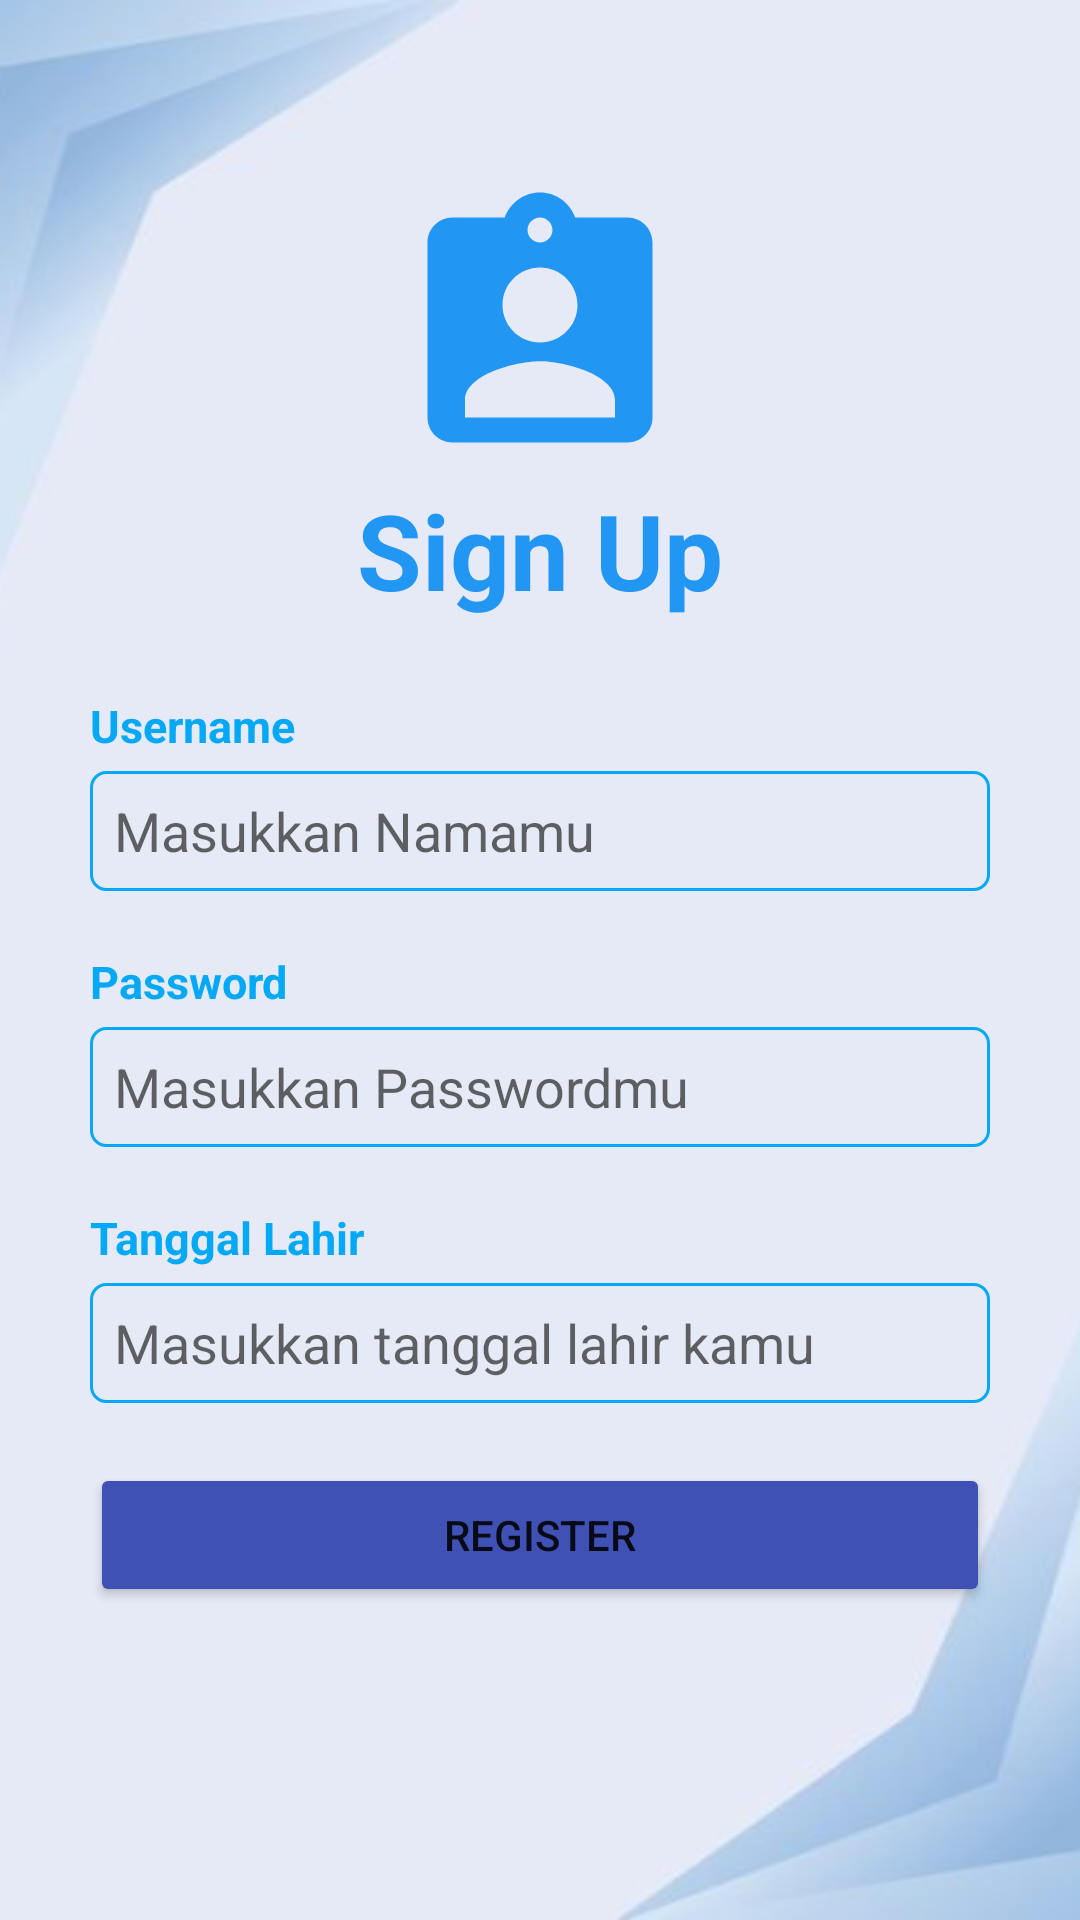

Layout XML and referenced resources for this Android screen:
<!-- AndroidManifest.xml: application theme Theme.NewsApp -->
<!-- res/layout/activity_sign_up.xml -->
<?xml version="1.0" encoding="utf-8"?>
<LinearLayout xmlns:android="http://schemas.android.com/apk/res/android"
    xmlns:tools="http://schemas.android.com/tools"
    android:layout_width="match_parent"
    android:layout_height="match_parent"
    android:orientation="vertical"
    tools:context=".MainActivity"
    android:id="@+id/hal_masuk"
    android:background="@drawable/bgmain2">

    <ImageView
        android:id="@+id/ikon"
        android:layout_width="match_parent"
        android:layout_height="wrap_content"
        android:gravity="center"
        android:src="@drawable/ic_signup"
        android:layout_marginTop="60dp"
        />

    <TextView
        android:layout_width="match_parent"
        android:layout_height="wrap_content"
        android:text="Sign Up"
        android:textColor="#2196F3"
        android:textSize="35sp"
        android:textStyle="bold"
        android:gravity="center"
        android:layout_marginRight="30dp"
        android:layout_marginLeft="30dp"
        android:layout_marginBottom="5dp">
    </TextView>

    <TextView
        android:layout_width="match_parent"
        android:layout_height="wrap_content"
        android:text="Username"
        android:textColor="#03A9F4"
        android:textSize="15sp"
        android:textStyle="bold"
        android:layout_marginRight="30dp"
        android:layout_marginLeft="30dp"
        android:layout_marginTop="20dp"
        android:layout_marginBottom="5dp">
    </TextView>
    <EditText
        android:id="@+id/txt_username"
        android:layout_width="match_parent"
        android:layout_height="40dp"
        android:hint="Masukkan Namamu"
        android:background="@drawable/border"
        android:paddingLeft="8dp"
        android:layout_marginBottom="20dp"
        android:layout_marginRight="30dp"
        android:layout_marginLeft="30dp"
        android:textColor="@color/black">
    </EditText>


    <TextView
        android:layout_width="match_parent"
        android:layout_height="wrap_content"
        android:text="Password"
        android:textColor="#03A9F4"
        android:textSize="15sp"
        android:textStyle="bold"
        android:layout_marginRight="30dp"
        android:layout_marginLeft="30dp"
        android:layout_marginBottom="5dp">
    </TextView>
    <EditText
        android:id="@+id/txt_password"
        android:layout_width="match_parent"
        android:layout_height="40dp"
        android:hint="Masukkan Passwordmu"
        android:inputType="textPassword"
        android:background="@drawable/border"
        android:paddingLeft="8dp"
        android:layout_marginBottom="20dp"
        android:layout_marginRight="30dp"
        android:layout_marginLeft="30dp"
        android:textColor="@color/black">
    </EditText>

    <TextView
        android:layout_width="match_parent"
        android:layout_height="wrap_content"
        android:text="Tanggal Lahir"
        android:textColor="#03A9F4"
        android:textSize="15sp"
        android:textStyle="bold"
        android:layout_marginRight="30dp"
        android:layout_marginLeft="30dp"
        android:layout_marginBottom="5dp">
    </TextView>
    <EditText
        android:id="@+id/btn_datepicker"
        android:layout_width="match_parent"
        android:layout_height="40dp"
        android:hint="Masukkan tanggal lahir kamu"
        android:background="@drawable/border"
        android:paddingLeft="8dp"
        android:layout_marginRight="30dp"
        android:layout_marginLeft="30dp"
        android:editable="false">
    </EditText>

    <Button
        android:id="@+id/btn_register"
        android:layout_width="match_parent"
        android:layout_height="wrap_content"
        android:text="Register"
        android:backgroundTint="#3F51B5"
        android:layout_marginTop="20dp"
        android:layout_marginRight="30dp"
        android:layout_marginLeft="30dp">
    </Button>

</LinearLayout>
<!-- resources referenced by this layout -->
<resources>
  <!-- drawable bgmain2: png bitmap (drawable-v24, 42664 bytes) -->
  <!-- drawable border (drawable) -->
  <?xml version="1.0" encoding="utf-8"?>
  <shape xmlns:android="http://schemas.android.com/apk/res/android"
      android:shape="rectangle">
      <stroke
          android:width="1dp"
          android:color="#03A9F4" />
      <corners
          android:radius="5dp"/>
  </shape>
  <!-- drawable ic_signup (drawable) -->
  <vector android:height="100dp" android:tint="#2196F3"
      android:viewportHeight="24" android:viewportWidth="24"
      android:width="100dp" xmlns:android="http://schemas.android.com/apk/res/android">
      <path android:fillColor="@android:color/white" android:pathData="M19,3h-4.18C14.4,1.84 13.3,1 12,1c-1.3,0 -2.4,0.84 -2.82,2L5,3c-1.1,0 -2,0.9 -2,2v14c0,1.1 0.9,2 2,2h14c1.1,0 2,-0.9 2,-2L21,5c0,-1.1 -0.9,-2 -2,-2zM12,3c0.55,0 1,0.45 1,1s-0.45,1 -1,1 -1,-0.45 -1,-1 0.45,-1 1,-1zM12,7c1.66,0 3,1.34 3,3s-1.34,3 -3,3 -3,-1.34 -3,-3 1.34,-3 3,-3zM18,19L6,19v-1.4c0,-2 4,-3.1 6,-3.1s6,1.1 6,3.1L18,19z"/>
  </vector>
  <style name="Theme.NewsApp" parent="Theme.MaterialComponents.DayNight.DarkActionBar">
          
          <item name="colorPrimary">#283593</item>
  
          <item name="colorPrimaryVariant">#1565C0</item>
          <item name="colorOnPrimary">@color/white</item>
          
          <item name="colorSecondary">@color/teal_200</item>
          <item name="colorSecondaryVariant">@color/teal_700</item>
          <item name="colorOnSecondary">@color/black</item>
          
          <item name="android:statusBarColor" tools:targetApi="l">?attr/colorPrimaryVariant</item>
          
      </style>
  <!-- not gathered from this repository: default colours our renderer supplied (Android Studio template values) -->
  <color name="teal_200">#FF03DAC5</color>
  <color name="teal_700">#FF018786</color>
  <color name="black">#FF000000</color>
  <color name="white">#FFFFFFFF</color>
</resources>
